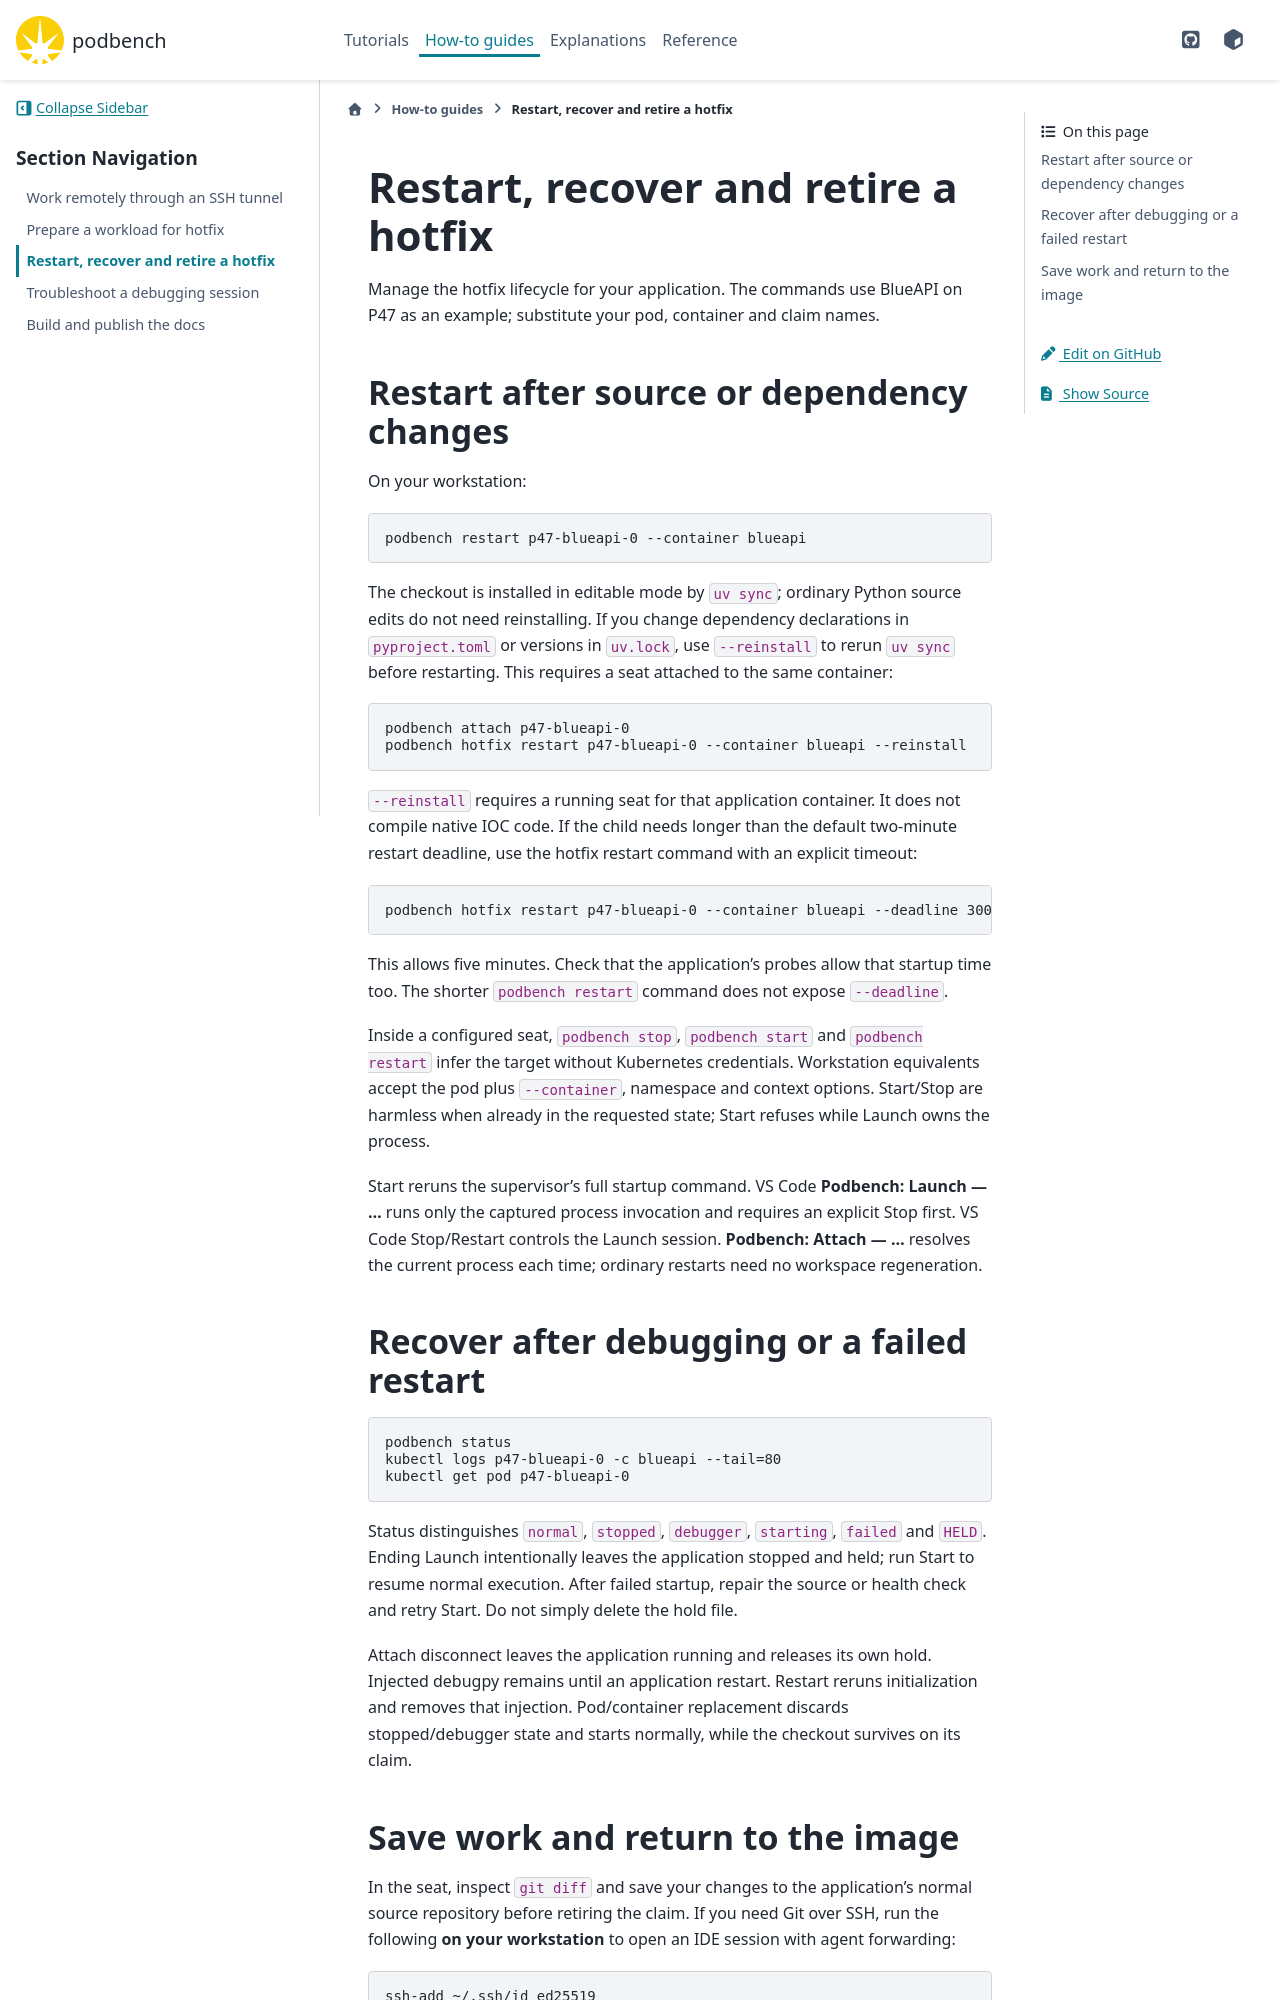

repository: epics-containers/podbench · page: 0.21.0/how-to/restart-and-recover.html · generator: sphinx

# Restart, recover and retire a hotfix

Manage the hotfix lifecycle for your application. The commands use BlueAPI on
P47 as an example; substitute your pod, container and claim names.

## Restart after source or dependency changes

On your workstation:

```bash
podbench restart p47-blueapi-0 --container blueapi
```

The checkout is installed in editable mode by `uv sync`; ordinary Python source
edits do not need reinstalling. If you change dependency declarations in
`pyproject.toml` or versions in `uv.lock`, use `--reinstall` to rerun `uv sync`
before restarting. This requires a seat attached to the same container:

```bash
podbench attach p47-blueapi-0
podbench hotfix restart p47-blueapi-0 --container blueapi --reinstall
```

`--reinstall` requires a running seat for that application container. It does not
compile native IOC code. If the child needs longer than the default two-minute
restart deadline, use the hotfix restart command with an explicit timeout:

```bash
podbench hotfix restart p47-blueapi-0 --container blueapi --deadline 300
```

This allows five minutes. Check that the application's probes allow that startup
time too. The shorter `podbench restart` command does not expose `--deadline`.

Inside a configured seat, `podbench stop`, `podbench start` and `podbench restart`
infer the target without Kubernetes credentials. Workstation equivalents accept
the pod plus `--container`, namespace and context options. Start/Stop are harmless
when already in the requested state; Start refuses while Launch owns the process.

Start reruns the supervisor's full startup command. VS Code **Podbench: Launch — …**
runs only the captured process invocation and requires an explicit Stop first.
VS Code Stop/Restart controls the Launch session. **Podbench: Attach — …** resolves
the current process each time; ordinary restarts need no workspace regeneration.

## Recover after debugging or a failed restart

```bash
podbench status
kubectl logs p47-blueapi-0 -c blueapi --tail=80
kubectl get pod p47-blueapi-0
```

Status distinguishes `normal`, `stopped`, `debugger`, `starting`, `failed` and
`HELD`. Ending Launch intentionally leaves the application stopped and held;
run Start to resume normal execution. After failed startup, repair the source or
health check and retry Start. Do not simply delete the hold file.

Attach disconnect leaves the application running and releases its own hold.
Injected debugpy remains until an application restart. Restart reruns initialization
and removes that injection. Pod/container replacement discards stopped/debugger
state and starts normally, while the checkout survives on its claim.
